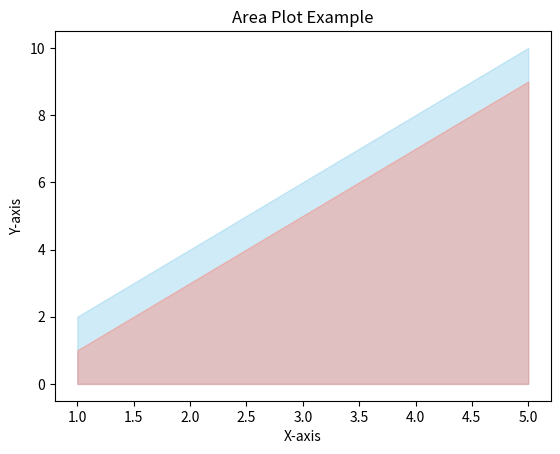

The script that saved this image:
import matplotlib.pyplot as plt

x = [1, 2, 3, 4, 5]
y1 = [2, 4, 6, 8, 10]
y2 = [1, 3, 5, 7, 9]

plt.fill_between(x, y1, color='skyblue', alpha=0.4)
plt.fill_between(x, y2, color='salmon', alpha=0.4)
plt.xlabel('X-axis')
plt.ylabel('Y-axis')
plt.title('Area Plot Example')

plt.show()
